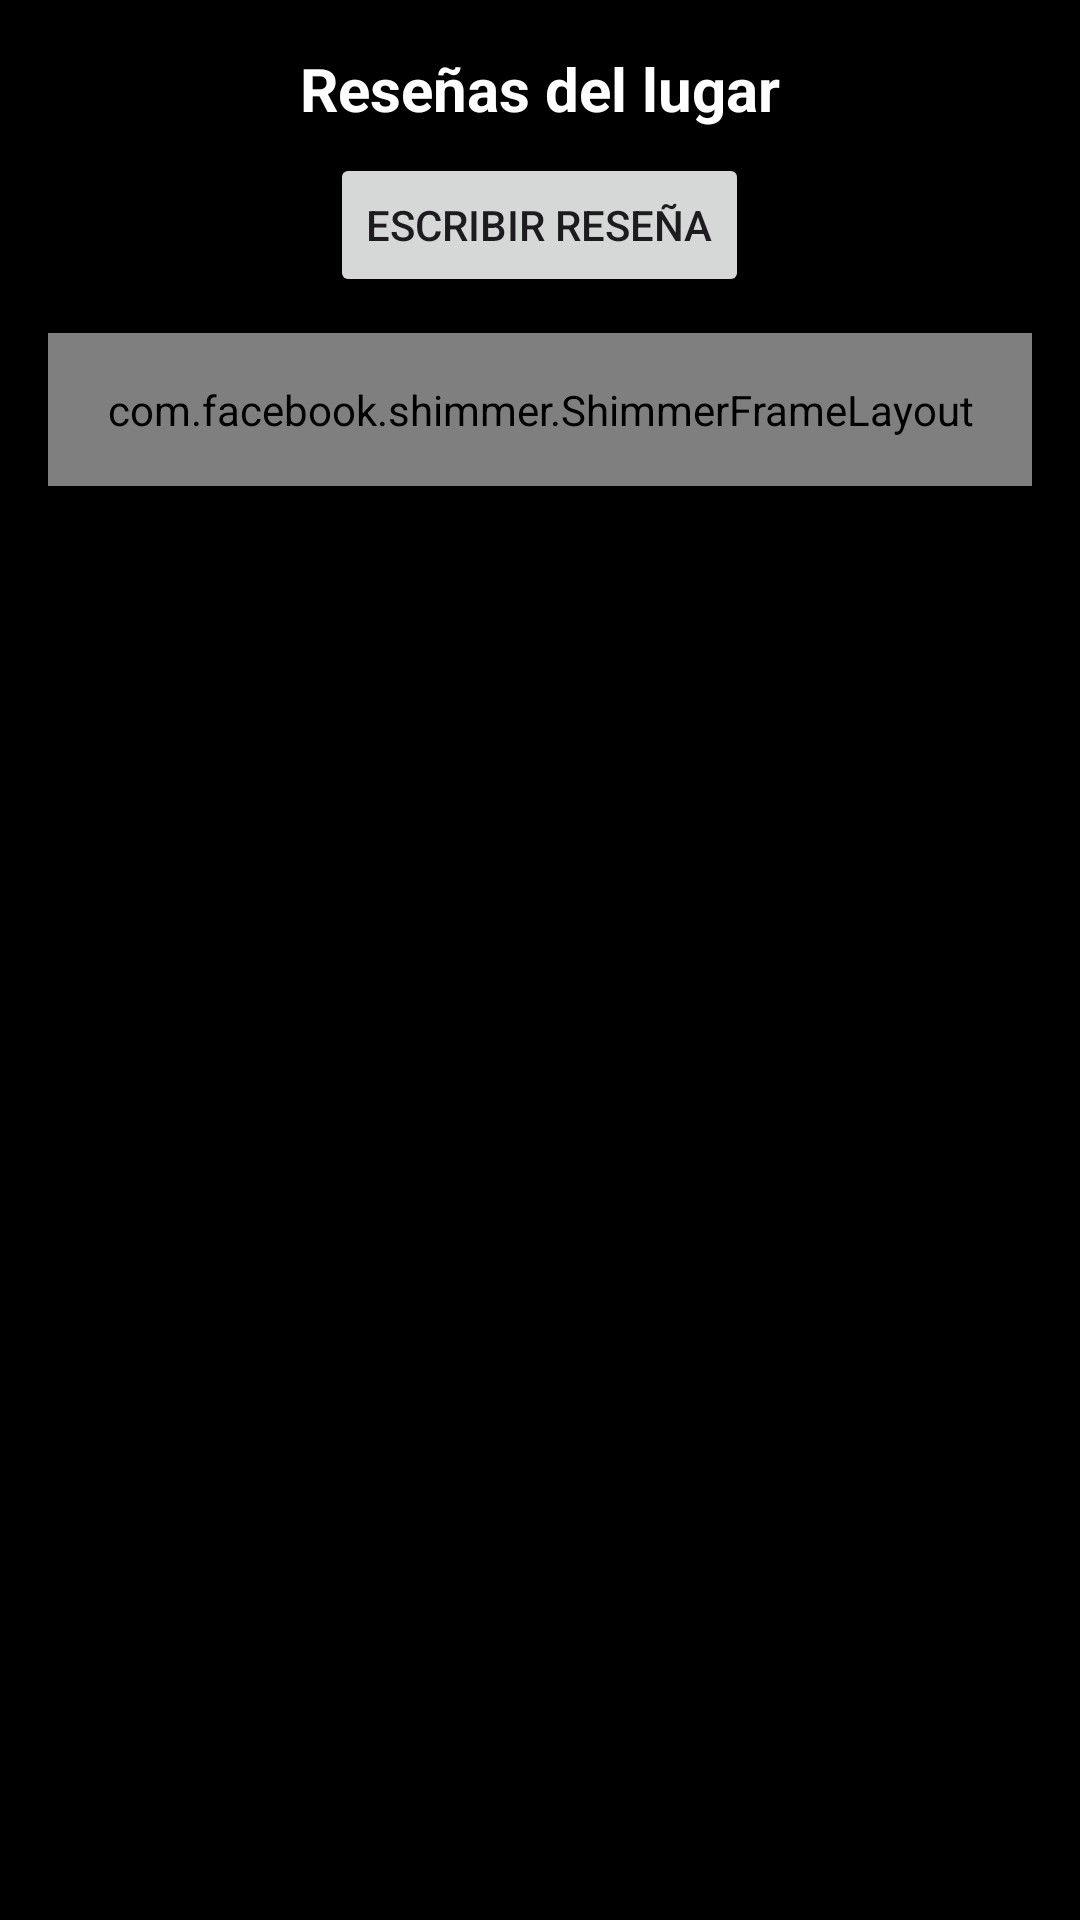

Here is an Android app screen rendered from its layout file. Give the layout XML and the strings, colors and styles it references.
<!-- AndroidManifest.xml: application theme Theme.Popayan_Noc -->
<!-- res/layout/fragment_reviews.xml -->
<?xml version="1.0" encoding="utf-8"?>
<LinearLayout xmlns:android="http://schemas.android.com/apk/res/android"
    android:layout_width="match_parent"
    android:layout_height="match_parent"
    android:orientation="vertical"
    android:background="@color/black"
    android:padding="16dp">

    <TextView
        android:id="@+id/tvReviewsTitle"
        android:layout_width="match_parent"
        android:layout_height="wrap_content"
        android:text="Reseñas del lugar"
        android:textColor="@color/white"
        android:textSize="20sp"
        android:textStyle="bold"
        android:gravity="center"
        android:paddingBottom="8dp"/>

    <Button
        android:id="@+id/btnWriteReview"
        android:layout_width="wrap_content"
        android:layout_height="wrap_content"
        android:text="Escribir reseña"
        android:layout_gravity="center_horizontal"
        android:layout_marginBottom="12dp"/>

    <include layout="@layout/shimmer_reviews" />

    <androidx.recyclerview.widget.RecyclerView
        android:id="@+id/rvReviews"
        android:layout_width="match_parent"
        android:layout_height="0dp"
        android:layout_weight="1"
        android:paddingBottom="8dp"/>

    <LinearLayout
        android:id="@+id/llEmptyReviews"
        android:layout_width="match_parent"
        android:layout_height="wrap_content"
        android:orientation="vertical"
        android:gravity="center"
        android:visibility="gone">
        <TextView
            android:id="@+id/tvEmptyReviews"
            android:layout_width="wrap_content"
            android:layout_height="wrap_content"
            android:text="Aún no hay reseñas"
            android:textColor="@color/gray"
            android:textSize="16sp"/>
    </LinearLayout>
</LinearLayout>
<!-- res/layout/shimmer_reviews.xml (included above) -->
<?xml version="1.0" encoding="utf-8"?>
<com.facebook.shimmer.ShimmerFrameLayout xmlns:android="http://schemas.android.com/apk/res/android"
    android:id="@+id/shimmerLayout"
    android:layout_width="match_parent"
    android:layout_height="wrap_content"
    android:padding="16dp"
    android:background="@color/white"
    android:layout_gravity="center">
    <LinearLayout
        android:layout_width="match_parent"
        android:layout_height="wrap_content"
        android:orientation="vertical">
        <View
            android:layout_width="80dp"
            android:layout_height="12dp"
            android:layout_marginBottom="8dp"
            android:background="@color/gray_300" />
        <View
            android:layout_width="match_parent"
            android:layout_height="16dp"
            android:layout_marginBottom="8dp"
            android:background="@color/gray_300" />
        <View
            android:layout_width="60dp"
            android:layout_height="12dp"
            android:background="@color/gray_300" />
    </LinearLayout>
</com.facebook.shimmer.ShimmerFrameLayout>
<!-- resources referenced by this layout -->
<resources>
  <color name="black">#FF000000</color>
  <color name="gray">#FF888888</color>
  <color name="gray_300">#E0E0E0</color>
  <color name="white">#FFFFFFFF</color>
  <style name="Theme.Popayan_Noc" parent="Base.Theme.Popayan_Noc" />
  <style name="Base.Theme.Popayan_Noc" parent="Theme.Material3.DayNight.NoActionBar">
          
          
      </style>
</resources>
